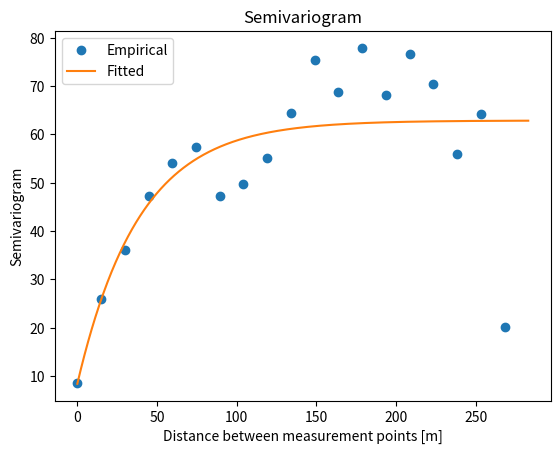

Write Python code to recreate this figure. (Note: this script raises an exception after producing the figure.)
##################################################################
# Demonstration of Radio Map Construction with Regression Kriging
# Written by Koya SATO
# 2020.02.22 ver.1.0
# Verification:
# - Ubuntu18.04 (Docker container)
# - Python     3.7.3
# - numpy      1.16.2
# - scipy      1.2.1
# - matplotlib 3.0.3
##################################################################

# The MIT License (MIT)
#
# [redacted]
#
# Permission is hereby granted, free of charge, to any person obtaining a copy
# of this software and associated documentation files (the "Software"), to deal
# in the Software without restriction, including without limitation the rights
# to use, copy, modify, merge, publish, distribute, sublicense, and/or sell
# copies of the Software, and to permit persons to whom the Software is
# furnished to do so, subject to the following conditions:
#
# The above copyright notice and this permission notice shall be included in
# all copies or substantial portions of the Software.
#
# THE SOFTWARE IS PROVIDED "AS IS", WITHOUT WARRANTY OF ANY KIND, EXPRESS OR
# IMPLIED, INCLUDING BUT NOT LIMITED TO THE WARRANTIES OF MERCHANTABILITY,
# FITNESS FOR A PARTICULAR PURPOSE AND NONINFRINGEMENT. IN NO EVENT SHALL THE
# AUTHORS OR COPYRIGHT HOLDERS BE LIABLE FOR ANY CLAIM, DAMAGES OR OTHER
# LIABILITY, WHETHER IN AN ACTION OF CONTRACT, TORT OR OTHERWISE, ARISING FROM,
# OUT OF OR IN CONNECTION WITH THE SOFTWARE OR THE USE OR OTHER DEALINGS IN
# THE SOFTWARE.

import numpy as np
from matplotlib import pyplot as plt
from scipy.optimize import minimize

''' sampling via multivariate normal distribution with no trend '''
def genMultivariate(cov):
    print("--genMultivariate()--")
    L = np.linalg.cholesky(cov)
    z = np.random.standard_normal(len(cov))
    return np.dot(L, z)

'''gen variance-covariance matrix'''
def genCovMat(x, y, dcor, sigma):
    print("--genCovMat()--")
    dmat = distance(x, y, x[:, np.newaxis], y[:, np.newaxis]) # distance matrix
    tmp = 0.6931471805599453 / dcor # np.log(2.0)/dcor

    return sigma * sigma * np.exp(-dmat * tmp)

'''measurement location '''
def genMeasurementLocation(size, len_area):
    print("--genMeasurementLocation()--")
    x = np.random.uniform(0.0, len_area, size)
    y = np.random.uniform(0.0, len_area, size)
    return x, y

''' gen empirical semivariogram via binning '''
def genSemivar(data, d_max, num):
    def genCombinations(arr):
      r, c = np.triu_indices(len(arr), 1)
      return np.stack((arr[r], arr[c]), 1)

    print("--genSemivar()--")
    d_semivar = np.linspace(0.0, d_max, num)
    SPAN = d_semivar[1] - d_semivar[0]

    indx = genCombinations(np.arange(N))
    
    d = distance(data[indx[:, 0], 0], data[indx[:, 0], 1], data[indx[:, 1], 0], data[indx[:, 1], 1])
    indx = indx[d<=d_max]
    d = d[d <= d_max]
    semivar = (data[indx[:, 0], 2] - data[indx[:, 1], 2])**2

    semivar_avg = np.empty(num)
    for i in range(num):
        d1 = d_semivar[i] - 0.5*SPAN
        d2 = d_semivar[i] + 0.5*SPAN
        indx_tmp = (d1 < d) * (d <= d2) #index within calculation span
        semivar_tr = semivar[indx_tmp]
        semivar_avg[i] = semivar_tr.mean()

    return d_semivar[np.isnan(semivar_avg) == False], 0.5 * semivar_avg[np.isnan(semivar_avg) == False]

'''theoretical semivariogram (exponential)'''
def semivar_exp(d, nug, sill, ran):
  return np.abs(nug) + np.abs(sill) * (1.0-np.exp(-d/(np.abs(ran))))

'''fitting emperical semivariotram to theoretical model'''
def semivarFitting(d, data):
    def objFunc(x):
        theorem = semivar_exp(d, x[0], x[1], x[2])
        return ((data-theorem)**2).sum()

    x0 = np.random.uniform(0.0, 1.0, 3)
    res = minimize(objFunc, x0, method='nelder-mead')
    for i in range(5):
        x0 = np.random.uniform(0.0, 1.0, 3)
        res_tmp = minimize(objFunc, x0, method='nelder-mead')
        if res.fun > res_tmp.fun:
            res = res_tmp
    return np.abs(res.x)

def ordinaryKriging(mat, x_vec, y_vec, z_vec, x_rx, y_rx, nug, sill, ran):
    vec = np.ones(len(z_vec)+1, dtype=np.float)

    d_vec = distance(x_vec, y_vec, x_rx, y_rx)
    vec[:len(z_vec)] = semivar_exp(d_vec, nug, sill, ran)
    weight = np.linalg.solve(mat, vec)
    est = (z_vec * weight[:len(z_vec)]).sum()

    return est

def distance(x1, y1, x2, y2):
    return np.sqrt((x1-x2)**2 + (y1-y2)**2)

'''matrix for weight calculation in Ordinary Kriging'''
def genMat(x_vec, y_vec, z_vec, nug, sill, ran):
    mat = distance(x_vec, y_vec, x_vec[:, np.newaxis], y_vec[:, np.newaxis])
    mat = semivar_exp(mat, nug, sill, ran)
    mat = np.vstack((mat, np.ones(len(z_vec))))
    mat = np.hstack((mat, np.ones([len(z_vec)+1, 1])))
    mat[len(z_vec)][len(z_vec)] = 0.0

    return mat

def pathloss(d, eta):
    return 10.0 * eta * np.log10(d+1.0) #+1: to avoid diverse of path loss

'''Ordinary Least Squares for Path Loss Modeling'''
def OLS(d, p):
    A = np.vstack([-10.0*np.log10(d+1.0), np.ones(len(p))]).T
    m, c = np.linalg.lstsq(A, p)[0]
    return m, c

if __name__=="__main__":
    '''measurement configuration'''
    LEN_AREA = 200.0 #area length [m]
    N = 100 #number of samples
    DCOR = 20.0 #correlation distance [m]
    STDEV = 8.0 #standard deviation
    TX_X = 0.0 #x coordinate of transmitter
    TX_Y = 0.5 * LEN_AREA #y coordinate of transmitter
    PTX = 30.0 #transmission power [dBm]
    ETA = 3.0 #path loss index

    '''parameters for semivariogram modeling and Kriging'''
    D_MAX = LEN_AREA * np.sqrt(2.0) #maximum distance in semivariogram modeling
    N_SEMIVAR = 20 #number of points for averaging empirical semivariograms
    
    '''get measurement dataset'''
    x, y = genMeasurementLocation(N, LEN_AREA) #get N-coodinates for measurements
    cov = genCovMat(x, y, DCOR, STDEV) #gen variance-covariance matrix
    z = genMultivariate(cov) #gen measurement samples based on multivariate normal distribution

    d = distance(TX_X, TX_Y, x, y) #distance between received points and transmission point
    l = pathloss(d, ETA) #path loss
    prx = PTX - l + z #received signal power

    '''Path loss modeling'''
    eta_est, ptx_est = OLS(d, prx)
    print(eta_est, ptx_est)

    '''Shadowing extraction'''
    pmean_est = ptx_est - pathloss(d, eta_est)
    shad_est = prx - pmean_est

    '''get empirical semivariogram model'''
    data = np.vstack([x, y, shad_est]).T
    d_sv, sv = genSemivar(data, D_MAX, N_SEMIVAR)
    param = semivarFitting(d_sv, sv)

    '''plot empirical/theoretical semivariogram'''
    d_fit = np.linspace(0.0, D_MAX, 1000)
    y_fit = semivar_exp(d_fit, param[0], param[1], param[2])
    plt.plot(d_sv, sv, 'o', label="Empirical")
    plt.plot(d_fit, y_fit, label="Fitted")
    plt.title("Semivariogram")
    plt.xlabel("Distance between measurement points [m]")
    plt.ylabel("Semivariogram")
    plt.legend()
    plt.show()

    '''Radio Map Construction'''
    N_DIV = 30
    x_valid = np.linspace(0, LEN_AREA, N_DIV)
    y_valid = np.linspace(0, LEN_AREA, N_DIV)
    X, Y = np.meshgrid(x_valid, y_valid)
    prx_map = np.zeros([len(x_valid), len(y_valid)])
    
    mat = genMat(x, y, prx, param[0], param[1], param[2])

    for i in range(len(y_valid)):
        for j in range(len(x_valid)):
            pmean = ptx_est - pathloss(distance(TX_X, TX_Y, x_valid[j], y_valid[i]), eta_est)
            prx_map[i][j] = pmean + ordinaryKriging(mat, x, y, shad_est, x_valid[j], y_valid[i], param[0], param[1], param[2])

    '''plot results'''
    fig = plt.figure()
    ax1 = fig.add_subplot(1,2,1, adjustable='box', aspect=1.0)
    ax2 = fig.add_subplot(1,2,2, adjustable='box', aspect=1.0)

    ax1.scatter(x, y, s=80, c=prx, cmap='jet')
    ax1.set_title("Dataset")
    ax2.pcolor(X, Y, prx_map, cmap='jet')
    ax2.set_title("Kriging-based Map")
    plt.show()
    plt.savefig("example.png")